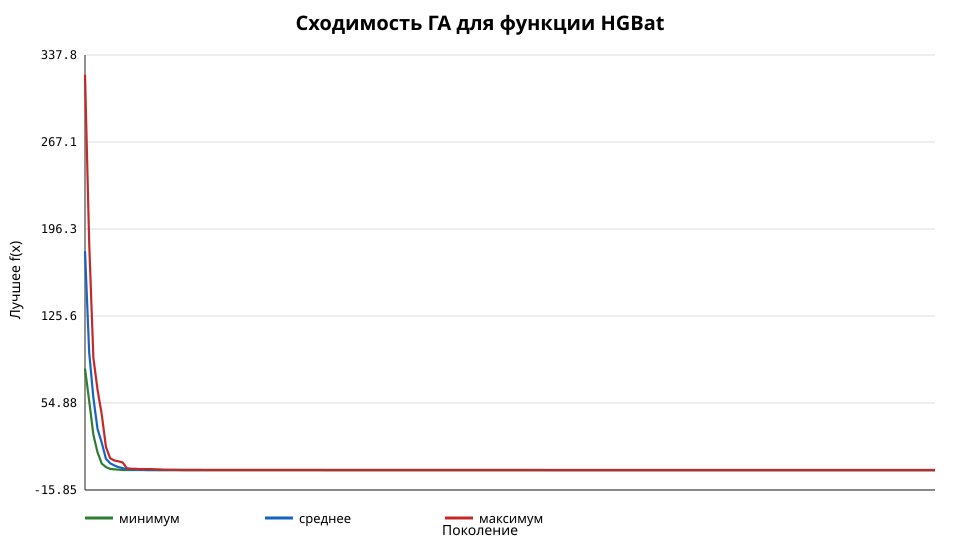

The table this chart was drawn from, first rows:
generation, minimum, mean, maximum
0, 82.9, 178.3, 321.7
1, 56.49, 95.87, 184.8
2, 29.06, 59.15, 91.68
3, 14.75, 33.68, 65.5
4, 5.597, 22.56, 45.55
5, 2.775, 9.49, 19.16
6, 1.331, 5.909, 10.01
7, 0.9128, 4.124, 8.139
8, 0.7151, 2.755, 7.461
9, 0.3608, 1.917, 6.521
10, 0.3608, 1.049, 1.867
11, 0.3608, 0.7888, 1.412
12, 0.3608, 0.6749, 1.412
13, 0.3608, 0.5733, 1.122
14, 0.3608, 0.5395, 1.122
15, 0.2603, 0.4919, 1.122
16, 0.2603, 0.4828, 1.122
17, 0.2603, 0.4642, 0.8861
18, 0.2603, 0.4548, 0.8303
19, 0.2603, 0.4438, 0.6179
20, 0.2603, 0.4322, 0.6179
21, 0.2603, 0.4315, 0.6179
22, 0.2603, 0.4191, 0.5345
23, 0.2251, 0.4084, 0.5038
24, 0.2251, 0.4084, 0.5038
25, 0.2251, 0.4063, 0.5038
26, 0.2251, 0.4062, 0.5038
27, 0.2251, 0.4062, 0.5038
28, 0.2251, 0.4062, 0.5038
29, 0.2251, 0.405, 0.4952
30, 0.2251, 0.4025, 0.4952
31, 0.2251, 0.4025, 0.4952
32, 0.2251, 0.4025, 0.4952
33, 0.2251, 0.3938, 0.4952
34, 0.2251, 0.3922, 0.4952
35, 0.2251, 0.3922, 0.4952
36, 0.2251, 0.3922, 0.4952
37, 0.2251, 0.3904, 0.4952
38, 0.2251, 0.39, 0.4952
39, 0.2251, 0.39, 0.4952
40, 0.2251, 0.39, 0.4952
41, 0.2251, 0.3872, 0.4952
42, 0.2251, 0.3872, 0.4952
43, 0.2251, 0.3872, 0.4952
44, 0.2251, 0.3818, 0.4952
45, 0.2251, 0.3805, 0.4952
46, 0.2251, 0.3805, 0.4952
47, 0.2251, 0.3782, 0.4875
48, 0.2251, 0.3782, 0.4875
49, 0.2251, 0.3782, 0.4875
50, 0.2251, 0.3782, 0.4875
51, 0.2251, 0.375, 0.4875
52, 0.2251, 0.375, 0.4875
53, 0.2251, 0.375, 0.4875
54, 0.2251, 0.375, 0.4875
55, 0.2251, 0.375, 0.4875
56, 0.2251, 0.375, 0.4875
57, 0.2251, 0.3724, 0.4568
58, 0.2251, 0.3688, 0.4568
59, 0.2251, 0.3688, 0.4568
... 144 more rows
